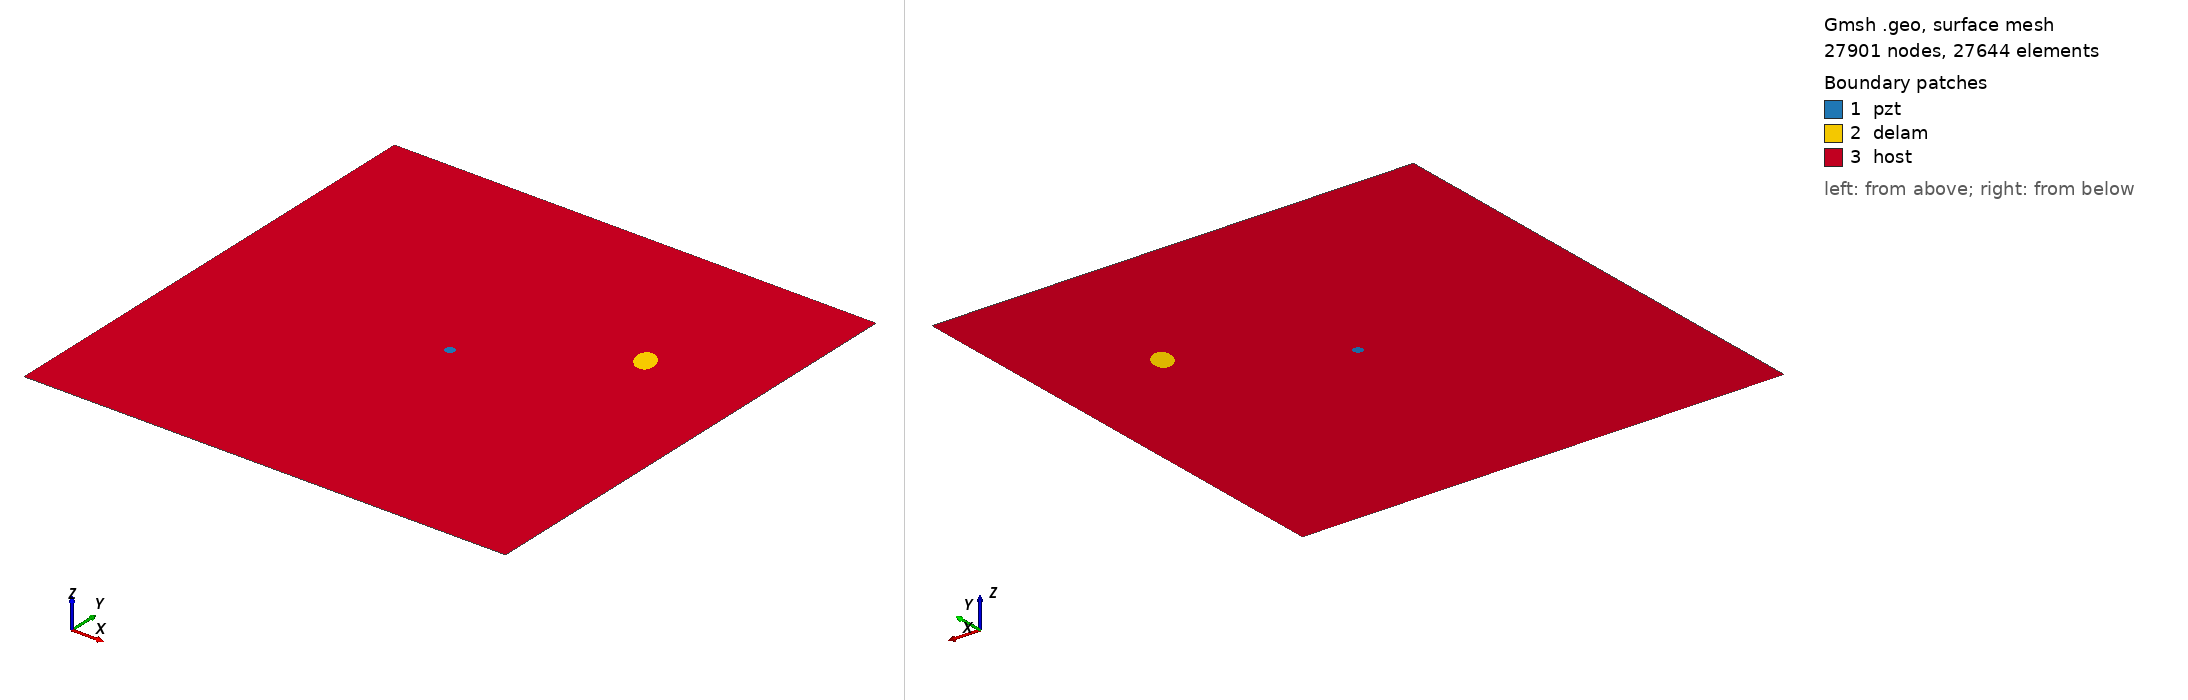

Gmsh geometry script, surface-meshed: 27901 nodes, 27644 surface elements. Boundary patches (legend numbers): 1 pzt, 2 delam, 3 host. Left view from above one corner, right view from below the opposite corner. Legend entries are the model's physical surfaces. The drawing asked Gmsh for element sizes between 1% and 20% of the model's largest extent; the script's own settings can give other sizes.

=== delam1_position_no_68_a_15mm_b_10mm_angle_120.geo (drawn) ===
SetFactory("OpenCASCADE");
L=0.500000; 
W=0.500000; 
a=0.015000; 
b=0.010000; 
x=0.388889; 
y=0.333333; 
alpha=0.666667 *Pi; 
r=0.005000; 
xpzt=0.250000; 
ypzt=0.250000; 
//+
Point(1) = {0, 0, 0, 1.0};
//+
Point(2) = {L, 0, 0, 1.0};
//+
Point(3) = {L, W, 0, 1.0};
//+
Point(4) = {0, W, 0, 1.0};
//+
Line(1) = {1, 2};
//+
Line(2) = {2, 3};
//+
Line(3) = {3, 4};
//+
Line(4) = {4, 1};
//+
Circle(5) = {xpzt, ypzt, -0, r, 0, 2*Pi};
//+
Ellipse(6) = {x, y, -0, a, b, 0, 2*Pi};
//+
Rotate {{0, 0, 1}, {x, y, 0}, alpha} {
  Curve{6}; 
}
//+
Curve Loop(1) = {4, 1, 2, 3};
//+
Curve Loop(2) = {6};
//+
Curve Loop(3) = {5};
//+
Curve Loop(4) = {6};
//+
Curve Loop(5) = {5};
//+
Plane Surface(1) = {5};
//+
Plane Surface(2) = {4};
//+
Plane Surface(3) = {1, 2, 3};
//+
Point(9) = {xpzt, ypzt, 0, 1.0};
//+
Point{9} In Surface {1};// mesh node at centre of pzt
//+
Physical Surface("pzt") = {1};
//+
Physical Surface("delam") = {2};
//+
Physical Surface("host") = {3};

Mesh.Algorithm = 6; // Frontal
Mesh.CharacteristicLengthFactor = 0.080000;
Mesh.CharacteristicLengthMin = 0.001000;
Mesh.CharacteristicLengthMax = 0.200000;
Mesh.RecombineAll = 1; // Apply recombination algorithm
Mesh.SubdivisionAlgorithm = 1; // 1: all quadrangles
Mesh.Smoothing = 1;
